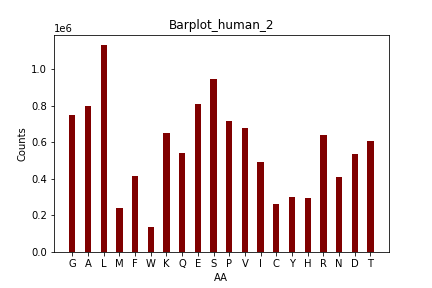

Data behind this chart, as committed beside it:
AminoAcids, counter
G, 746947
A, 796830
L, 1132151
M, 242299
F, 414755
W, 138162
K, 651322
Q, 541826
E, 807016
S, 946345
P, 717583
V, 677832
I, 492950
C, 261479
Y, 302756
H, 297933
R, 640498
N, 407911
D, 538303
T, 608033
